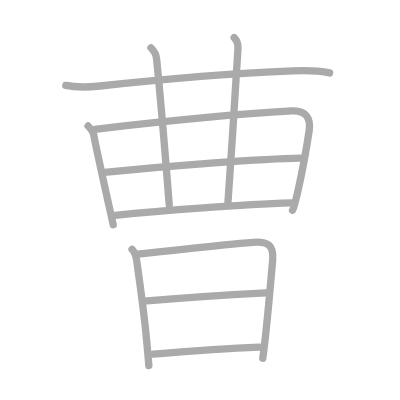
t = 0.00 s
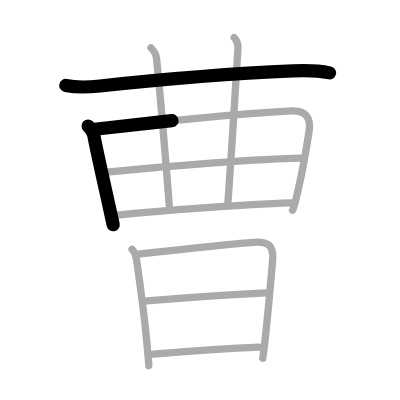
t = 2.25 s
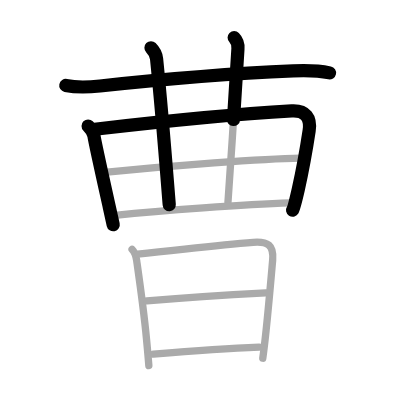
t = 4.50 s
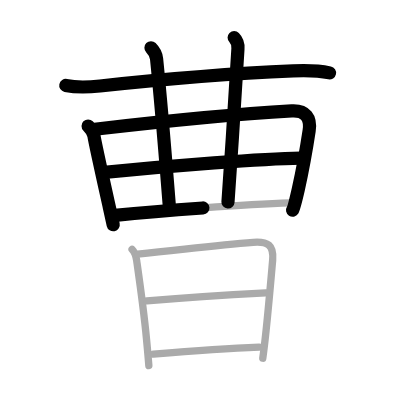
t = 6.50 s
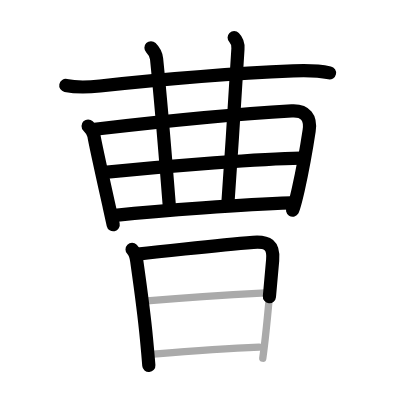
t = 8.75 s
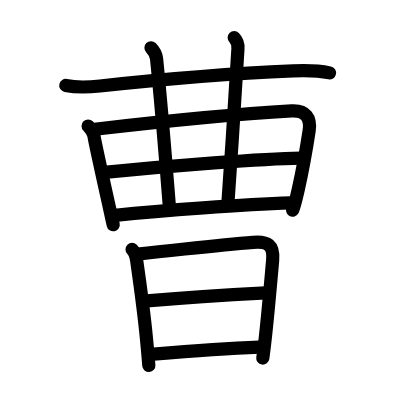
t = 11.00 s

The animated SVG that drew these frames (rendered in a browser with its animation timeline set to each time). Animation: 11 SMIL elements (animate=11); one cycle of 11.00 s.

<?xml version="1.0" standalone="no"?>
<!DOCTYPE svg PUBLIC "-//W3C//DTD SVG 1.1//EN"   "http://www.w3.org/Graphics/SVG/1.1/DTD/svg11.dtd">
<svg width="400px" height="400px"  version="1.1" xmlns="http://www.w3.org/2000/svg">
  <defs>
    <marker id="Triangle" viewBox="0 0 10 10" refX="0" refY="5" markerUnits="strokeWidth" markerWidth="3" style="stroke-opacity:0%;fill:#aaaaaa;" markerHeight="2" orient="auto">
      <path d="M 0 0 L 10 5 L 0 10 z" />
    </marker>
    
    <marker id="Arrow" viewBox="0 0 10 10" refX="5" refY="5" markerUnits="strokeWidth" markerWidth="1.8" style="stroke-opacity:0%;fill:#770000;" markerHeight="2" orient="auto">
      <path d="M 0 4 L 6 4 L 4 1 L 10 5 L 4 9 L 6 6 L 0 6 z" />
        <circle cx="5" cy="5" r="5" />
      </marker>
    
    <marker id="TriangleRed" viewBox="0 0 10 10" refX="0" refY="5" markerUnits="strokeWidth" markerWidth="3" style="stroke-opacity:0%;fill:#CC0000;" markerHeight="2" orient="auto">
      <path d="M 0 0 L 10 5 L 0 10 z" />
    </marker>
    
    <marker id="ArrowRed" viewBox="0 0 10 10" refX="5" refY="5" markerUnits="strokeWidth" markerWidth="1.8" style="stroke-opacity:0%;fill:#CC0000;" markerHeight="2" orient="auto">
      <path d="M 0 4 L 6 4 L 4 1 L 10 5 L 4 9 L 6 6 L 0 6 z" />
        <circle cx="5" cy="5" r="5" />
      </marker>
    
  </defs>
  
  <path style="fill:#ffffff; fill-opacity:100%; fill-rule:evenodd; stroke-width:0;" d="M 0 0 L 400px 0 L 400px 400px L 0 400px L 0 0" />

  <g transform="scale(3.6697247706422 3.6697247706422)">
<path style="fill:none; fill-opacity:0%; fill-rule:evenodd; stroke:#aaaaaa; stroke-opacity:100%; stroke-width: 1.5pt; stroke-linejoin:round; stroke-linecap:round;" d="M17.93 23.29c3.45 0.71 6.36 0.46 9.32 0.14c13.89-1.5 36.69-3.44 52.63-4.11c3.24-0.14 6.75-0.13 9.94 0.55"></path>
<path style="fill:none; fill-opacity:0%; fill-rule:evenodd; stroke:#aaaaaa; stroke-opacity:100%; stroke-width: 1.5pt; stroke-linejoin:round; stroke-linecap:round;" d="M24.01 34.33c0.83 0.83 1.48 1.93 1.6 2.74c0.28 1.91 2.76 12.98 4.2 19.47c0.58 2.61 1 4.47 1.04 4.71"></path>
<path style="fill:none; fill-opacity:0%; fill-rule:evenodd; stroke:#aaaaaa; stroke-opacity:100%; stroke-width: 1.5pt; stroke-linejoin:round; stroke-linecap:round;" d="M25.81 35.23c21.31-2.48 35.69-3.98 53.68-5c3.81-0.22 5.29 1.9 4.75 5.42c-0.56 3.7-1.76 10.63-2.95 15.92c-0.69 3.03-1.29 5.32-1.57 5.72"></path>
<path style="fill:none; fill-opacity:0%; fill-rule:evenodd; stroke:#aaaaaa; stroke-opacity:100%; stroke-width: 1.5pt; stroke-linejoin:round; stroke-linecap:round;" d="M41.14 13.02c0.92 0.92 1.41 1.85 1.53 3.04c1.58 15.68 2.86 32.55 3.45 39.79"></path>
<path style="fill:none; fill-opacity:0%; fill-rule:evenodd; stroke:#aaaaaa; stroke-opacity:100%; stroke-width: 1.5pt; stroke-linejoin:round; stroke-linecap:round;" d="M63.81 10.25c0.84 0.84 1.1 2 1.03 3.04c-1.22 19.33-1.55 25.39-2.72 41.83"></path>
<path style="fill:none; fill-opacity:0%; fill-rule:evenodd; stroke:#aaaaaa; stroke-opacity:100%; stroke-width: 1.5pt; stroke-linejoin:round; stroke-linecap:round;" d="M28.44 46.98c18.69-1.85 43.19-3.73 53.42-3.89"></path>
<path style="fill:none; fill-opacity:0%; fill-rule:evenodd; stroke:#aaaaaa; stroke-opacity:100%; stroke-width: 1.5pt; stroke-linejoin:round; stroke-linecap:round;" d="M31.33 58.68c12.92-1.31 35.17-2.93 47.95-3.38"></path>
<path style="fill:none; fill-opacity:0%; fill-rule:evenodd; stroke:#aaaaaa; stroke-opacity:100%; stroke-width: 1.5pt; stroke-linejoin:round; stroke-linecap:round;" d="M35.99 67.96c0.77 0.77 1.08 1.89 1.25 3.04c1.01 7.12 1.92 13.42 2.67 21.25c0.25 2.62 0.48 5.15 0.65 7.38"></path>
<path style="fill:none; fill-opacity:0%; fill-rule:evenodd; stroke:#aaaaaa; stroke-opacity:100%; stroke-width: 1.5pt; stroke-linejoin:round; stroke-linecap:round;" d="M37.52 69.23c14.36-1.48 21.98-2.48 31.49-3.2c3.93-0.3 5.65 0.75 5.29 4.85c-0.41 4.63-1.07 12.35-1.79 19.15c-0.29 2.76-0.59 5.38-0.9 7.58"></path>
<path style="fill:none; fill-opacity:0%; fill-rule:evenodd; stroke:#aaaaaa; stroke-opacity:100%; stroke-width: 1.5pt; stroke-linejoin:round; stroke-linecap:round;" d="M40.04 82c9.96-0.88 21.33-1.63 32.39-2.21"></path>
<path style="fill:none; fill-opacity:0%; fill-rule:evenodd; stroke:#aaaaaa; stroke-opacity:100%; stroke-width: 1.5pt; stroke-linejoin:round; stroke-linecap:round;" d="M41.81 96.5c9.44-0.75 19.34-1.48 28.8-1.89"></path>

<path style="fill:none; fill-opacity:0%; fill-rule:evenodd; stroke:#000000; stroke-opacity:100%; stroke-width: 2.7pt; stroke-linejoin:round; stroke-linecap:round;" d="M17.93 23.29c3.45 0.71 6.36 0.46 9.32 0.14c13.89-1.5 36.69-3.44 52.63-4.11c3.24-0.14 6.75-0.13 9.94 0.55" pathLength="100" stroke-dashoffset="100" stroke-dasharray="100 105"><animate id="dashAnim1" attributeName="stroke-dashoffset" from="100" to="0" dur="1s" calcMode="linear" fill="freeze"/></path>
<path style="fill:none; fill-opacity:0%; fill-rule:evenodd; stroke:#000000; stroke-opacity:100%; stroke-width: 2.7pt; stroke-linejoin:round; stroke-linecap:round;" d="M24.01 34.33c0.83 0.83 1.48 1.93 1.6 2.74c0.28 1.91 2.76 12.98 4.2 19.47c0.58 2.61 1 4.47 1.04 4.71" pathLength="100" stroke-dashoffset="100" stroke-dasharray="100 105"><animate id="dashAnim2" attributeName="stroke-dashoffset" from="100" to="0" dur="1s" calcMode="linear" begin="dashAnim1.end" fill="freeze"/></path>
<path style="fill:none; fill-opacity:0%; fill-rule:evenodd; stroke:#000000; stroke-opacity:100%; stroke-width: 2.7pt; stroke-linejoin:round; stroke-linecap:round;" d="M25.81 35.23c21.31-2.48 35.69-3.98 53.68-5c3.81-0.22 5.29 1.9 4.75 5.42c-0.56 3.7-1.76 10.63-2.95 15.92c-0.69 3.03-1.29 5.32-1.57 5.72" pathLength="100" stroke-dashoffset="100" stroke-dasharray="100 105"><animate id="dashAnim3" attributeName="stroke-dashoffset" from="100" to="0" dur="1s" calcMode="linear" begin="dashAnim2.end" fill="freeze"/></path>
<path style="fill:none; fill-opacity:0%; fill-rule:evenodd; stroke:#000000; stroke-opacity:100%; stroke-width: 2.7pt; stroke-linejoin:round; stroke-linecap:round;" d="M41.14 13.02c0.92 0.92 1.41 1.85 1.53 3.04c1.58 15.68 2.86 32.55 3.45 39.79" pathLength="100" stroke-dashoffset="100" stroke-dasharray="100 105"><animate id="dashAnim4" attributeName="stroke-dashoffset" from="100" to="0" dur="1s" calcMode="linear" begin="dashAnim3.end" fill="freeze"/></path>
<path style="fill:none; fill-opacity:0%; fill-rule:evenodd; stroke:#000000; stroke-opacity:100%; stroke-width: 2.7pt; stroke-linejoin:round; stroke-linecap:round;" d="M63.81 10.25c0.84 0.84 1.1 2 1.03 3.04c-1.22 19.33-1.55 25.39-2.72 41.83" pathLength="100" stroke-dashoffset="100" stroke-dasharray="100 105"><animate id="dashAnim5" attributeName="stroke-dashoffset" from="100" to="0" dur="1s" calcMode="linear" begin="dashAnim4.end" fill="freeze"/></path>
<path style="fill:none; fill-opacity:0%; fill-rule:evenodd; stroke:#000000; stroke-opacity:100%; stroke-width: 2.7pt; stroke-linejoin:round; stroke-linecap:round;" d="M28.44 46.98c18.69-1.85 43.19-3.73 53.42-3.89" pathLength="100" stroke-dashoffset="100" stroke-dasharray="100 105"><animate id="dashAnim6" attributeName="stroke-dashoffset" from="100" to="0" dur="1s" calcMode="linear" begin="dashAnim5.end" fill="freeze"/></path>
<path style="fill:none; fill-opacity:0%; fill-rule:evenodd; stroke:#000000; stroke-opacity:100%; stroke-width: 2.7pt; stroke-linejoin:round; stroke-linecap:round;" d="M31.33 58.68c12.92-1.31 35.17-2.93 47.95-3.38" pathLength="100" stroke-dashoffset="100" stroke-dasharray="100 105"><animate id="dashAnim7" attributeName="stroke-dashoffset" from="100" to="0" dur="1s" calcMode="linear" begin="dashAnim6.end" fill="freeze"/></path>
<path style="fill:none; fill-opacity:0%; fill-rule:evenodd; stroke:#000000; stroke-opacity:100%; stroke-width: 2.7pt; stroke-linejoin:round; stroke-linecap:round;" d="M35.99 67.96c0.77 0.77 1.08 1.89 1.25 3.04c1.01 7.12 1.92 13.42 2.67 21.25c0.25 2.62 0.48 5.15 0.65 7.38" pathLength="100" stroke-dashoffset="100" stroke-dasharray="100 105"><animate id="dashAnim8" attributeName="stroke-dashoffset" from="100" to="0" dur="1s" calcMode="linear" begin="dashAnim7.end" fill="freeze"/></path>
<path style="fill:none; fill-opacity:0%; fill-rule:evenodd; stroke:#000000; stroke-opacity:100%; stroke-width: 2.7pt; stroke-linejoin:round; stroke-linecap:round;" d="M37.52 69.23c14.36-1.48 21.98-2.48 31.49-3.2c3.93-0.3 5.65 0.75 5.29 4.85c-0.41 4.63-1.07 12.35-1.79 19.15c-0.29 2.76-0.59 5.38-0.9 7.58" pathLength="100" stroke-dashoffset="100" stroke-dasharray="100 105"><animate id="dashAnim9" attributeName="stroke-dashoffset" from="100" to="0" dur="1s" calcMode="linear" begin="dashAnim8.end" fill="freeze"/></path>
<path style="fill:none; fill-opacity:0%; fill-rule:evenodd; stroke:#000000; stroke-opacity:100%; stroke-width: 2.7pt; stroke-linejoin:round; stroke-linecap:round;" d="M40.04 82c9.96-0.88 21.33-1.63 32.39-2.21" pathLength="100" stroke-dashoffset="100" stroke-dasharray="100 105"><animate id="dashAnim10" attributeName="stroke-dashoffset" from="100" to="0" dur="1s" calcMode="linear" begin="dashAnim9.end" fill="freeze"/></path>
<path style="fill:none; fill-opacity:0%; fill-rule:evenodd; stroke:#000000; stroke-opacity:100%; stroke-width: 2.7pt; stroke-linejoin:round; stroke-linecap:round;" d="M41.81 96.5c9.44-0.75 19.34-1.48 28.8-1.89" pathLength="100" stroke-dashoffset="100" stroke-dasharray="100 105"><animate id="dashAnim11" attributeName="stroke-dashoffset" from="100" to="0" dur="1s" calcMode="linear" begin="dashAnim10.end" fill="freeze"/></path>

</g>

</svg>  
          
